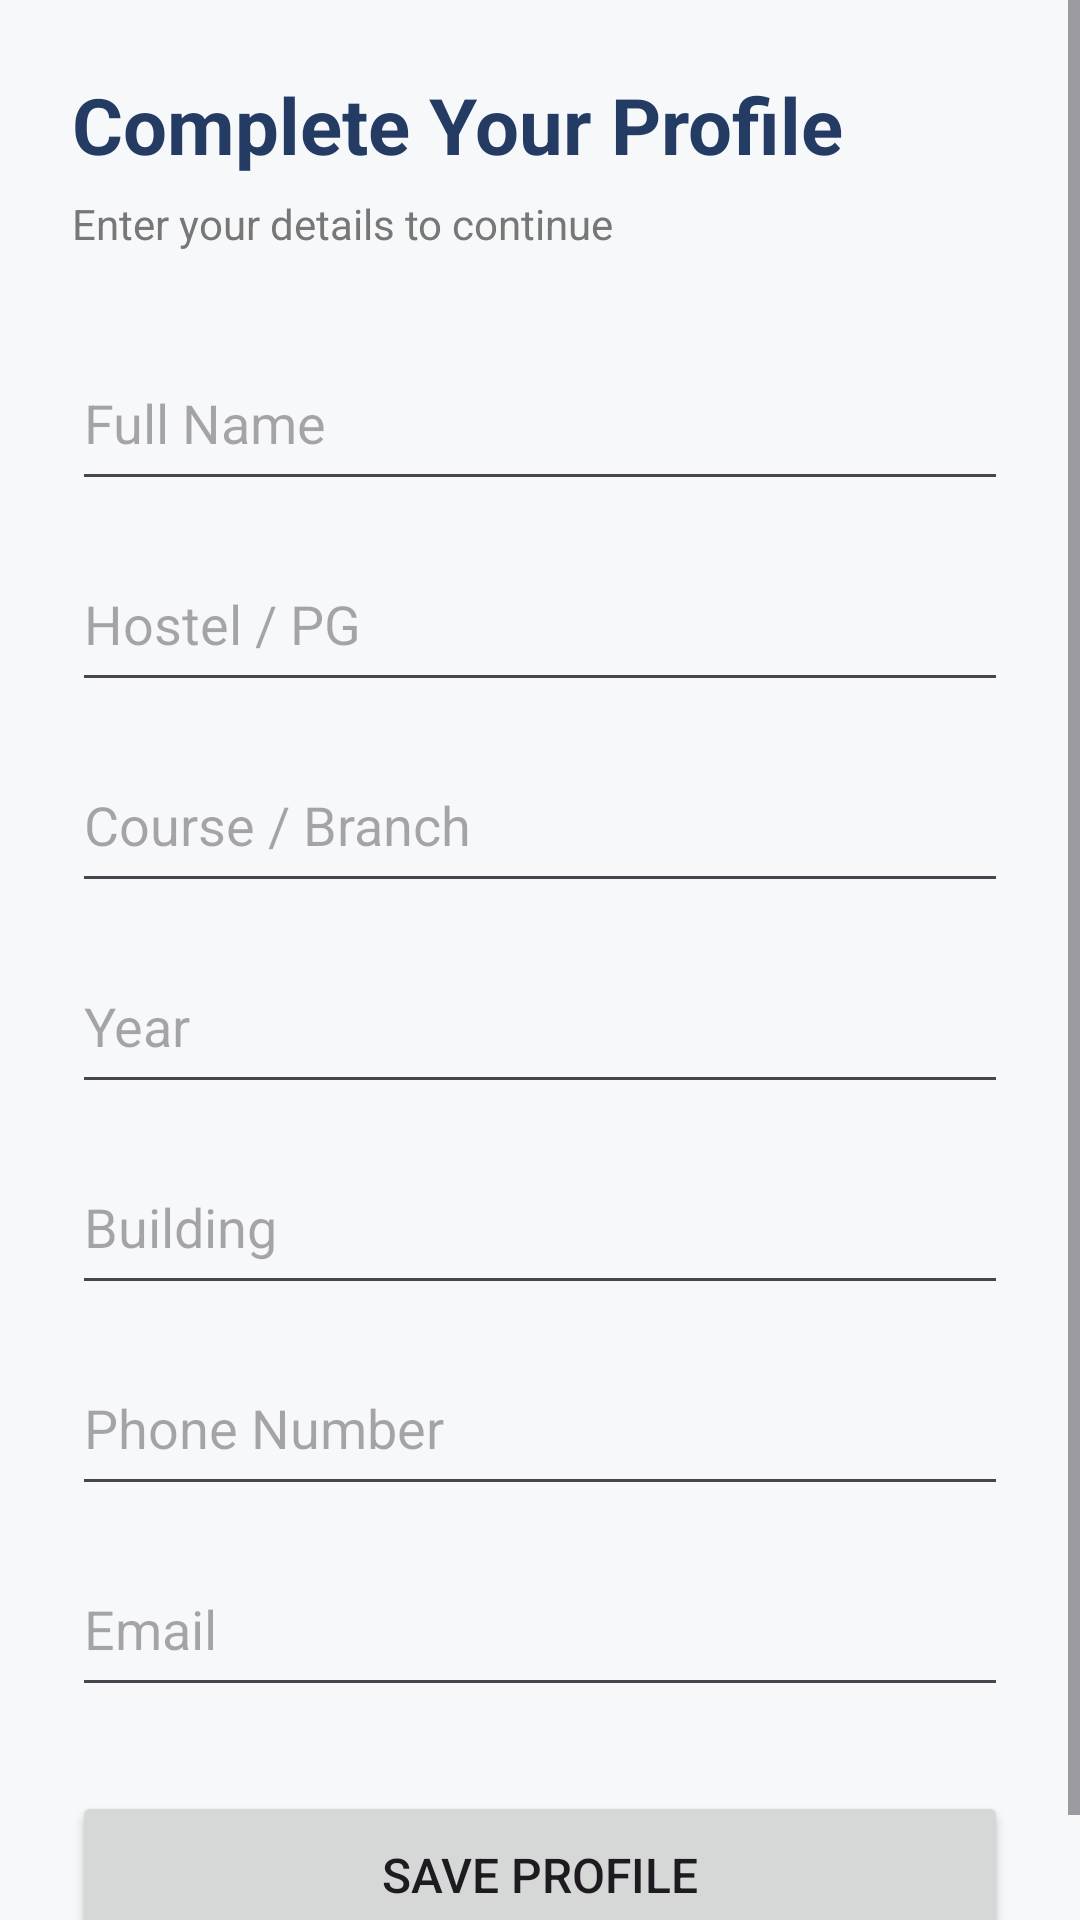

Reconstruct the res/layout file that produces this screen, plus the resources it refers to.
<!-- AndroidManifest.xml: application theme Theme.UU_marketplace -->
<!-- res/layout/activity_profile_setup.xml -->
<?xml version="1.0" encoding="utf-8"?>
<ScrollView xmlns:android="http://schemas.android.com/apk/res/android"
    android:layout_width="match_parent"
    android:layout_height="match_parent"
    android:background="#F7F8FA">

    <LinearLayout
        android:layout_width="match_parent"
        android:layout_height="wrap_content"
        android:orientation="vertical"
        android:padding="24dp">

        <TextView
            android:layout_width="wrap_content"
            android:layout_height="wrap_content"
            android:text="Complete Your Profile"
            android:textColor="#243B64"
            android:textSize="26sp"
            android:textStyle="bold" />

        <TextView
            android:layout_width="wrap_content"
            android:layout_height="wrap_content"
            android:layout_marginTop="6dp"
            android:text="Enter your details to continue"
            android:textColor="#777777"
            android:textSize="14sp" />

        <EditText
            android:id="@+id/etName"
            android:layout_width="match_parent"
            android:layout_height="55dp"
            android:layout_marginTop="28dp"
            android:hint="Full Name"
            android:inputType="textPersonName" />

        <EditText
            android:id="@+id/etHostel"
            android:layout_width="match_parent"
            android:layout_height="55dp"
            android:layout_marginTop="12dp"
            android:hint="Hostel / PG"
            android:inputType="text" />

        <EditText
            android:id="@+id/etCourse"
            android:layout_width="match_parent"
            android:layout_height="55dp"
            android:layout_marginTop="12dp"
            android:hint="Course / Branch"
            android:inputType="text" />

        <EditText
            android:id="@+id/etYear"
            android:layout_width="match_parent"
            android:layout_height="55dp"
            android:layout_marginTop="12dp"
            android:hint="Year"
            android:inputType="number" />

        <EditText
            android:id="@+id/etBuilding"
            android:layout_width="match_parent"
            android:layout_height="55dp"
            android:layout_marginTop="12dp"
            android:hint="Building"
            android:inputType="text" />

        <EditText
            android:id="@+id/etPhone"
            android:layout_width="match_parent"
            android:layout_height="55dp"
            android:layout_marginTop="12dp"
            android:hint="Phone Number"
            android:inputType="phone" />

        <EditText
            android:id="@+id/etEmail"
            android:layout_width="match_parent"
            android:layout_height="55dp"
            android:layout_marginTop="12dp"
            android:hint="Email"
            android:inputType="textEmailAddress" />

        <Button
            android:id="@+id/btnSaveProfile"
            android:layout_width="match_parent"
            android:layout_height="56dp"
            android:layout_marginTop="28dp"
            android:text="SAVE PROFILE"
            android:textSize="16sp" />

    </LinearLayout>

</ScrollView>
<!-- resources referenced by this layout -->
<resources>
  <style name="Theme.UU_marketplace" parent="Theme.Material3.Light.NoActionBar">
          <item name="colorPrimary">#1E88E5</item>
          <item name="colorPrimaryVariant">#1565C0</item>
          <item name="colorOnPrimary">#FFFFFF</item>
          <item name="colorSecondary">#43A047</item>
          <item name="colorSecondaryVariant">#2E7D32</item>
          <item name="android:statusBarColor" tools:targetApi="l">#0D47A1</item>
      </style>
</resources>
